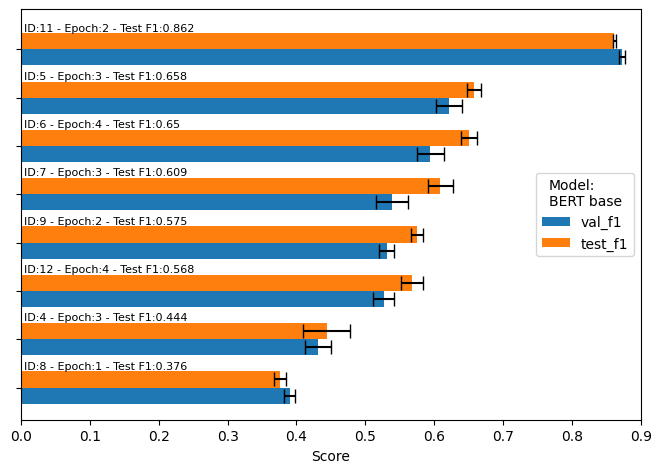

The table this chart was drawn from, first rows:
run_id, model, val_f1, val_f1_std, test_f1, test_f1_std
11, BERT base, 0.873, 0.004398, 0.8615, 0.002403
5, BERT base, 0.6208, 0.01894, 0.6581, 0.009919
6, BERT base, 0.594, 0.01943, 0.6503, 0.0118
7, BERT base, 0.5384, 0.02369, 0.6089, 0.01853
9, BERT base, 0.5308, 0.01138, 0.5748, 0.008909
12, BERT base, 0.5266, 0.01551, 0.568, 0.01616
4, BERT base, 0.431, 0.01935, 0.4438, 0.03409
8, BERT base, 0.3899, 0.008593, 0.3763, 0.008298
